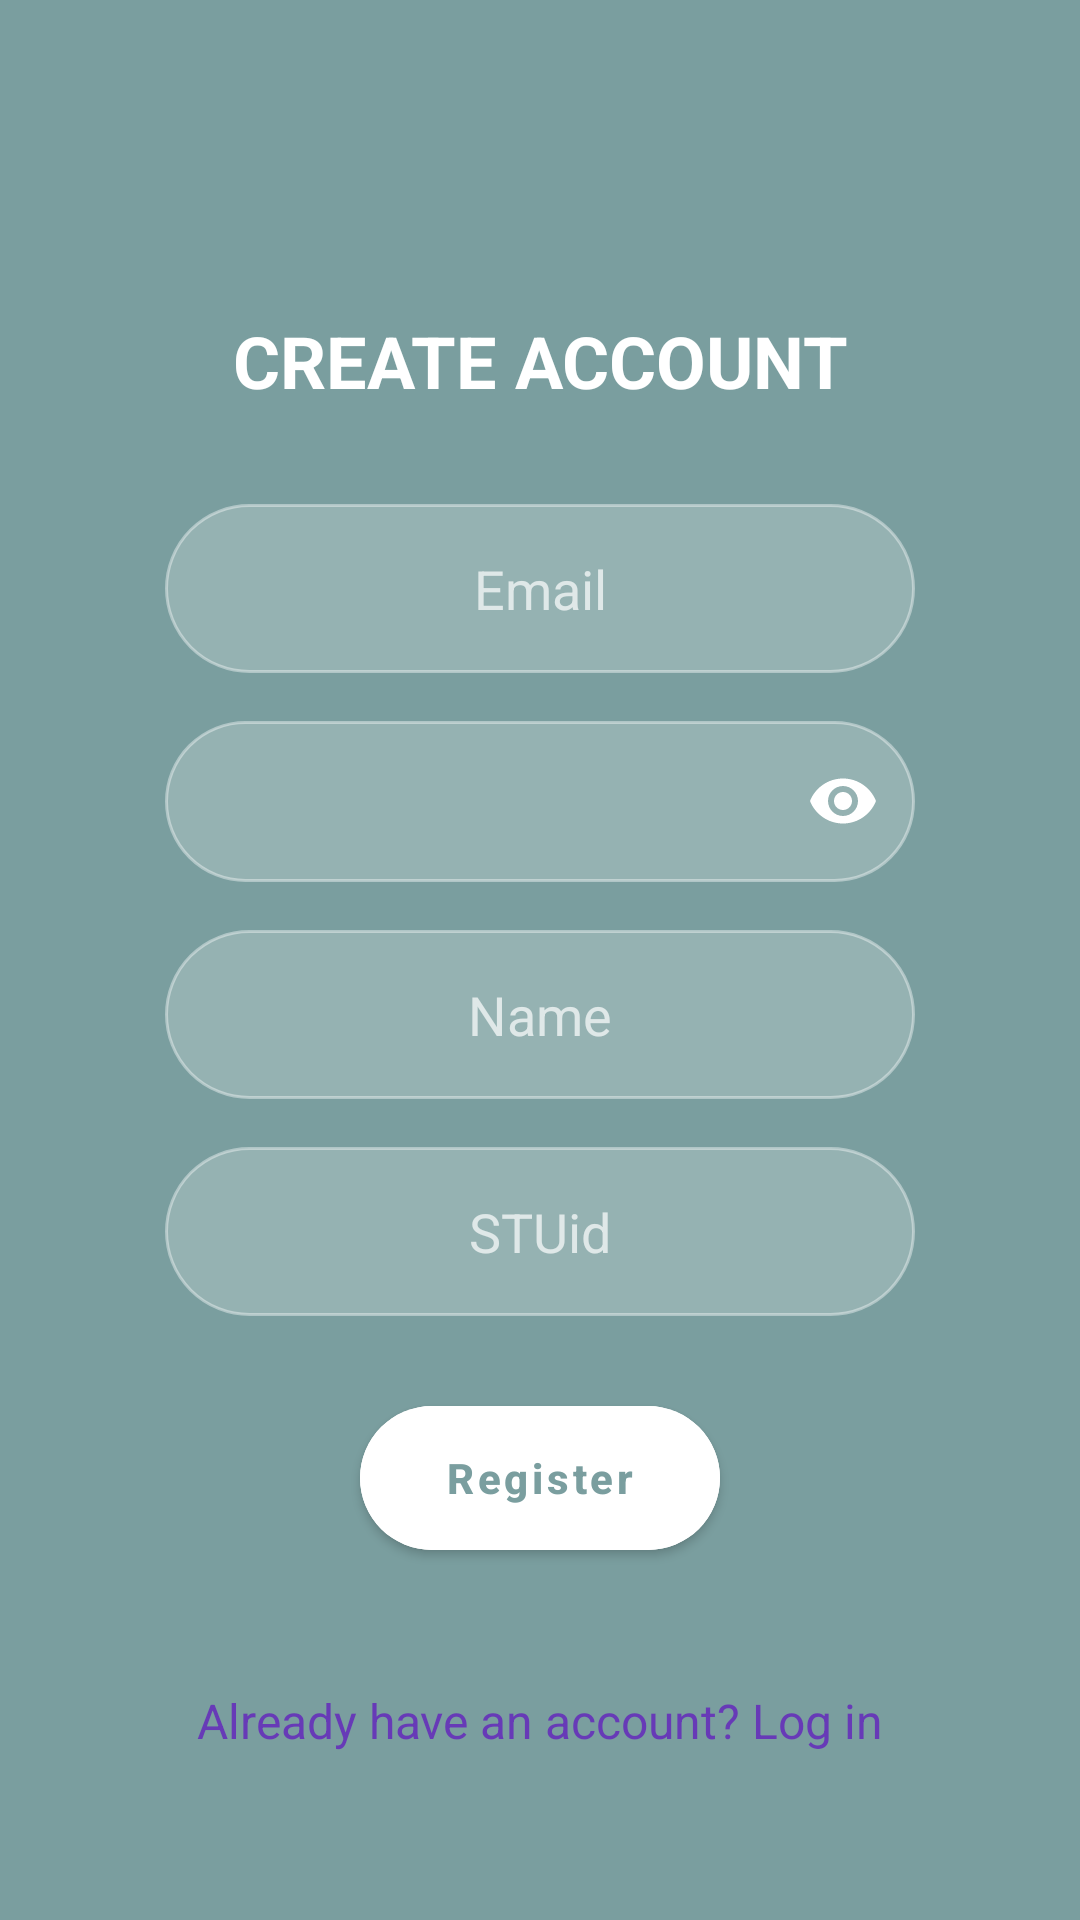

Here is an Android app screen rendered from its layout file. Give the layout XML and the strings, colors and styles it references.
<!-- AndroidManifest.xml: application theme Theme.Trial2 -->
<!-- res/layout/activity_register.xml -->
<?xml version="1.0" encoding="utf-8"?>
<androidx.constraintlayout.widget.ConstraintLayout xmlns:android="http://schemas.android.com/apk/res/android"
    xmlns:app="http://schemas.android.com/apk/res-auto"
    xmlns:tools="http://schemas.android.com/tools"
    android:id="@+id/main"
    android:layout_width="match_parent"
    android:layout_height="match_parent"
    android:background="@color/LightDarkSlate"
    android:padding="24dp"
    tools:context=".RegisterActivity">

    <TextView
        android:id="@+id/title"
        android:layout_width="wrap_content"
        android:layout_height="wrap_content"
        android:layout_marginTop="80dp"
        android:text="CREATE ACCOUNT"
        android:textColor="@color/white"
        android:textSize="24sp"
        android:textStyle="bold"
        android:gravity="center"
        app:layout_constraintEnd_toEndOf="parent"
        app:layout_constraintStart_toStartOf="parent"
        app:layout_constraintTop_toTopOf="parent" />

    <LinearLayout
        android:layout_width="match_parent"
        android:layout_height="wrap_content"
        android:gravity="center"
        android:orientation="vertical"
        app:layout_constraintBottom_toBottomOf="parent"
        app:layout_constraintEnd_toEndOf="parent"
        app:layout_constraintStart_toStartOf="parent"
        app:layout_constraintTop_toBottomOf="@+id/title"
        app:layout_constraintVertical_bias="0.5">

        <EditText
            android:id="@+id/etEmail"
            style="@style/GlassInputStyle"
            android:layout_width="250dp"
            android:layout_height="wrap_content"
            android:hint="Email"
            android:inputType="textEmailAddress"
            android:gravity="center"
            android:layout_marginBottom="16dp" />

        <com.google.android.material.textfield.TextInputLayout
            android:layout_width="250dp"
            android:layout_height="wrap_content"
            android:layout_marginBottom="16dp"
            app:endIconMode="password_toggle"
            app:endIconTint="@color/white"
            app:hintEnabled="false"
            app:boxBackgroundMode="none">

            <com.google.android.material.textfield.TextInputEditText
                android:id="@+id/etPassword"
                style="@style/GlassInputStyle"
                android:layout_width="match_parent"
                android:layout_height="wrap_content"
                android:hint="Password"
                android:inputType="textPassword"
                android:gravity="center"
                android:paddingStart="48dp"
                android:paddingEnd="48dp" />
        </com.google.android.material.textfield.TextInputLayout>

        <EditText
            android:id="@+id/etName"
            style="@style/GlassInputStyle"
            android:layout_width="250dp"
            android:layout_height="wrap_content"
            android:hint="Name"
            android:inputType="textPersonName"
            android:gravity="center"
            android:layout_marginBottom="16dp" />

        <EditText
            android:id="@+id/etSTUid"
            style="@style/GlassInputStyle"
            android:layout_width="250dp"
            android:layout_height="wrap_content"
            android:hint="STUid"
            android:inputType="number"
            android:gravity="center"
            android:layout_marginBottom="24dp" />

        <com.google.android.material.button.MaterialButton
            android:id="@+id/btnRegister"
            android:layout_width="120dp"
            android:layout_height="60dp"
            android:text="Register"
            android:textAllCaps="false"
            android:textColor="@color/LightDarkSlate"
            android:backgroundTint="@color/white"
            app:cornerRadius="30dp"
            android:textStyle="bold"
            android:onClick="RegisterUser"
            android:layout_marginBottom="40dp" />

        <TextView
            android:id="@+id/tvBackToLogin"
            android:layout_width="wrap_content"
            android:layout_height="wrap_content"
            android:text="Already have an account? Log in"
            android:textColor="#673AB7"
            android:textSize="16sp"
            android:clickable="true"
            android:focusable="true"
            android:onClick="BackToLogin" />

    </LinearLayout>

</androidx.constraintlayout.widget.ConstraintLayout>
<!-- resources referenced by this layout -->
<resources>
  <color name="LightDarkSlate">#7A9E9F</color>
  <color name="white">#FFFFFFFF</color>
  <style name="GlassInputStyle">
          <item name="android:background">@drawable/glass_background</item>
          <item name="android:padding">16dp</item>
          <item name="android:textColor">#FFFFFF</item>
          <item name="android:textColorHint">#B3FFFFFF</item> </style>
  <style name="Theme.Trial2" parent="Theme.MaterialComponents.DayNight.NoActionBar">
          
          <item name="android:windowBackground">@color/LightDarkSlate</item>
          <item name="colorPrimary">@color/white</item>
          <item name="colorPrimaryVariant">@color/purple_700</item>
          <item name="colorOnPrimary">@color/LightDarkSlate</item>
          
          <item name="colorSecondary">@color/teal_200</item>
          <item name="colorSecondaryVariant">@color/teal_700</item>
          <item name="colorOnSecondary">@color/black</item>
          
          <item name="android:statusBarColor">@color/black</item>
          
      </style>
  <!-- drawable glass_background (drawable) -->
  <?xml version="1.0" encoding="utf-8"?>
  <selector xmlns:android="http://schemas.android.com/apk/res/android">
      <item android:state_pressed="true">
          <shape>
              <solid android:color="#80FFFFFF" /> <corners android:radius="28dp" />
              <stroke android:width="2dp" android:color="#FFFFFF" />
          </shape>
      </item>
  
      <item android:state_hovered="true">
          <shape>
              <solid android:color="#4DFFFFFF" /> <corners android:radius="28dp" />
              <stroke android:width="1.5dp" android:color="#B3FFFFFF" />
          </shape>
      </item>
  
      <item>
          <shape>
              <solid android:color="#33FFFFFF" /> <corners android:radius="28dp" />
              <stroke android:width="1dp" android:color="#66FFFFFF" />
          </shape>
      </item>
  </selector>
  <color name="purple_700">#FF3700B3</color>
  <color name="teal_200">#FF03DAC5</color>
  <color name="teal_700">#FF018786</color>
  <color name="black">#FF000000</color>
</resources>
